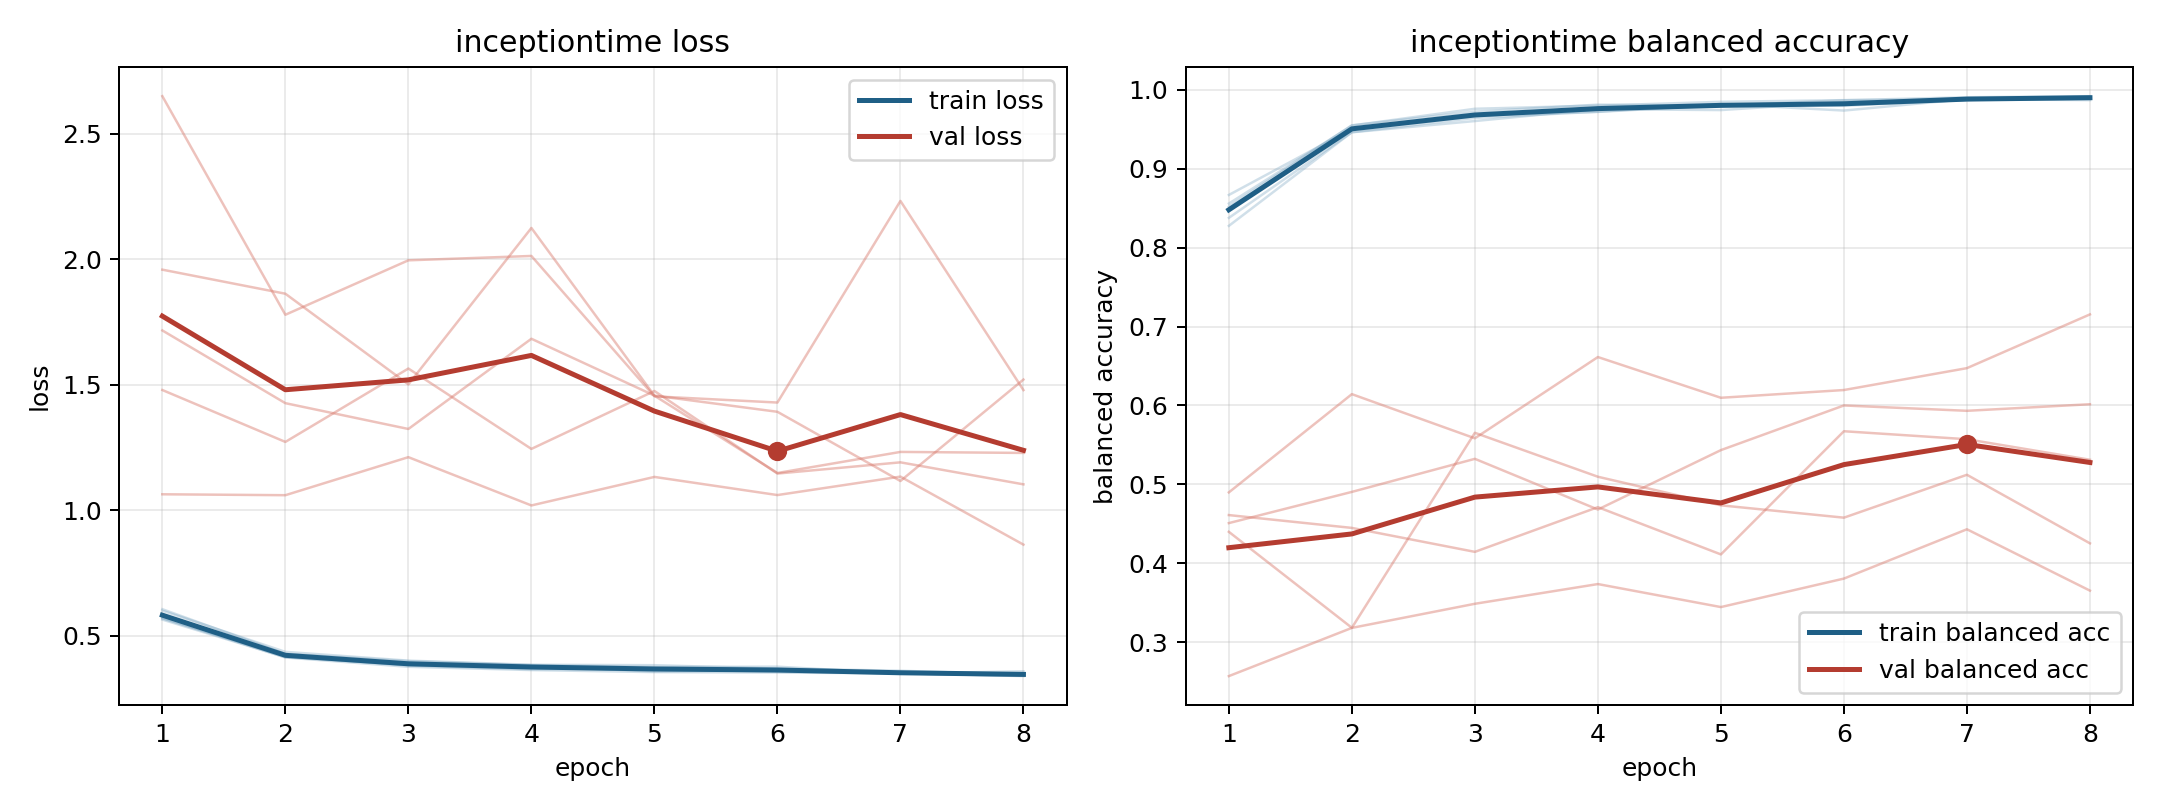

The file beside this chart, header and first rows:
model, fold, epoch, train_loss, train_balanced_accuracy, val_loss, val_balanced_accuracy
inceptiontime, 1, 1, 0.5645, 0.8668, 1.958, 0.4509
inceptiontime, 1, 2, 0.4146, 0.9506, 1.863, 0.4904
inceptiontime, 1, 3, 0.3842, 0.9675, 1.501, 0.5323
inceptiontime, 1, 4, 0.38, 0.9721, 2.124, 0.4681
inceptiontime, 1, 5, 0.3575, 0.9806, 1.456, 0.5434
inceptiontime, 1, 6, 0.3615, 0.9799, 1.148, 0.6
inceptiontime, 1, 7, 0.3509, 0.9874, 1.232, 0.5932
inceptiontime, 1, 8, 0.3393, 0.99, 1.228, 0.6015
inceptiontime, 2, 1, 0.5998, 0.8378, 1.479, 0.461
inceptiontime, 2, 2, 0.4359, 0.9463, 1.272, 0.4448
inceptiontime, 2, 3, 0.4009, 0.9605, 1.565, 0.4144
inceptiontime, 2, 4, 0.3845, 0.9756, 1.244, 0.4711
inceptiontime, 2, 5, 0.3827, 0.9744, 1.475, 0.4112
inceptiontime, 2, 6, 0.3693, 0.9844, 1.146, 0.5673
inceptiontime, 2, 7, 0.3606, 0.9872, 1.191, 0.5572
inceptiontime, 2, 8, 0.3449, 0.9917, 1.103, 0.5312
inceptiontime, 3, 1, 0.5713, 0.8559, 2.649, 0.4398
inceptiontime, 3, 2, 0.4134, 0.9548, 1.779, 0.3182
inceptiontime, 3, 3, 0.3763, 0.976, 1.996, 0.5653
inceptiontime, 3, 4, 0.3634, 0.9801, 2.013, 0.5096
inceptiontime, 3, 5, 0.3552, 0.9849, 1.454, 0.4734
inceptiontime, 3, 6, 0.3534, 0.987, 1.429, 0.4578
inceptiontime, 3, 7, 0.3503, 0.9881, 2.232, 0.5121
inceptiontime, 3, 8, 0.3407, 0.9897, 1.479, 0.4252
inceptiontime, 4, 1, 0.5689, 0.8519, 1.064, 0.4898
inceptiontime, 4, 2, 0.4186, 0.9551, 1.06, 0.6143
inceptiontime, 4, 3, 0.3813, 0.9724, 1.211, 0.5584
inceptiontime, 4, 4, 0.3665, 0.9813, 1.019, 0.6614
inceptiontime, 4, 5, 0.3678, 0.9799, 1.133, 0.6097
inceptiontime, 4, 6, 0.3566, 0.9868, 1.06, 0.6196
inceptiontime, 4, 7, 0.3513, 0.9907, 1.134, 0.6473
inceptiontime, 4, 8, 0.3471, 0.992, 0.863, 0.7154
inceptiontime, 5, 1, 0.6058, 0.8276, 1.716, 0.2569
inceptiontime, 5, 2, 0.4282, 0.9463, 1.427, 0.3181
inceptiontime, 5, 3, 0.3987, 0.9644, 1.324, 0.3486
inceptiontime, 5, 4, 0.3832, 0.9724, 1.683, 0.3736
inceptiontime, 5, 5, 0.3753, 0.9821, 1.457, 0.3444
inceptiontime, 5, 6, 0.3768, 0.9738, 1.392, 0.3806
inceptiontime, 5, 7, 0.3497, 0.9884, 1.116, 0.4431
inceptiontime, 5, 8, 0.3584, 0.987, 1.521, 0.3653
